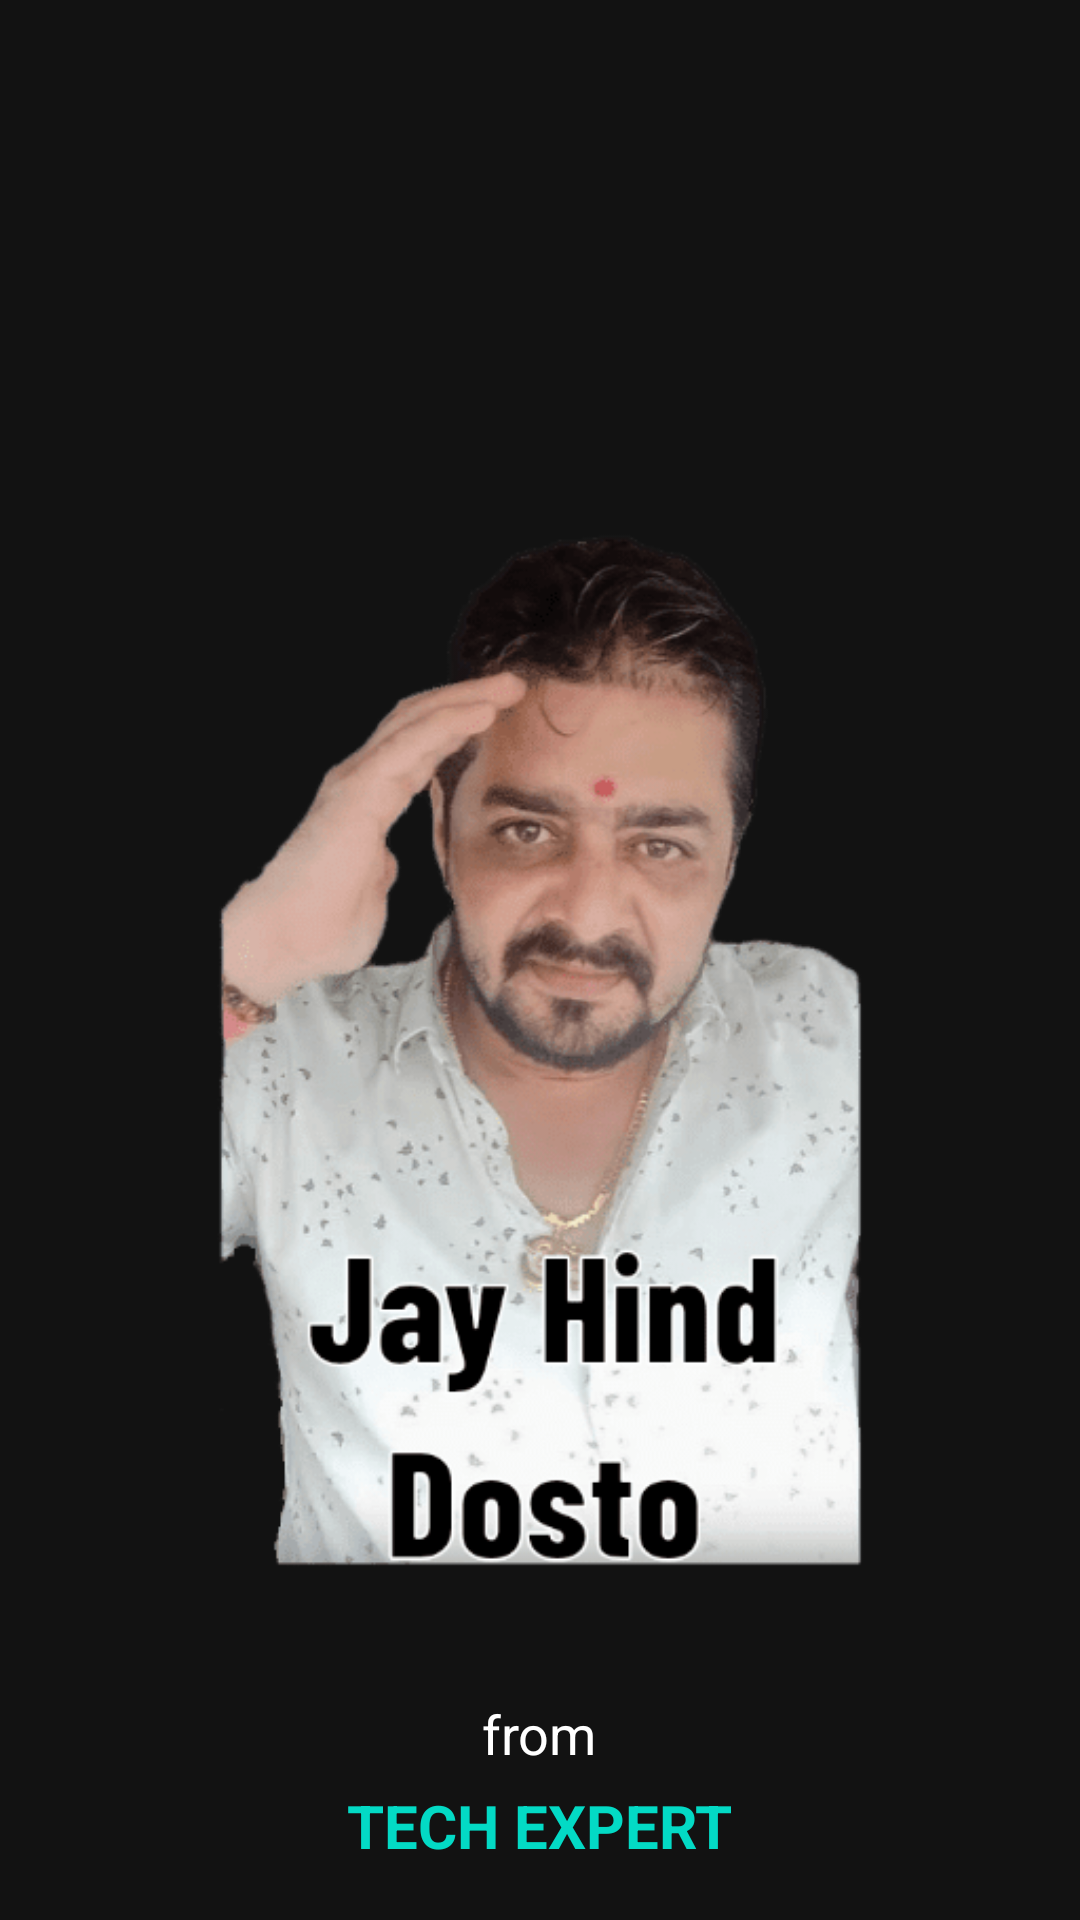

This screen was rendered from an Android layout file. Write that file and the resources it references.
<!-- AndroidManifest.xml: application theme Theme.QuantumPdf -->
<!-- res/layout/activity_splash_screen.xml -->
<RelativeLayout xmlns:android="http://schemas.android.com/apk/res/android"
    xmlns:app="http://schemas.android.com/apk/res-auto"
    xmlns:tools="http://schemas.android.com/tools"
    android:layout_width="match_parent"
    android:layout_height="match_parent"
    tools:context=".SplashScreen">

    <ImageView
        android:layout_width="400dp"
        android:layout_height="400dp"
        android:id="@+id/splash_logo"
        android:layout_centerHorizontal="true"
        android:layout_marginTop="150dp"
        android:src="@drawable/splash"/>

    <TextView
        android:layout_width="wrap_content"
        android:layout_height="wrap_content"
        android:id="@+id/splash_text"
        android:text="from"
        android:textSize="18sp"
        android:textColor="@color/white"
        android:layout_alignParentBottom="true"
        android:layout_marginBottom="50dp"
        android:layout_centerInParent="true"/>

    <TextView
        android:layout_width="wrap_content"
        android:layout_height="wrap_content"
        android:text="TECH EXPERT"
        android:textColor="@color/teal_200"
        android:textSize="20dp"
        android:textStyle="bold"
        android:layout_centerInParent="true"
        android:layout_marginBottom="18dp"
        android:layout_alignParentBottom="true"/>

</RelativeLayout>
<!-- resources referenced by this layout -->
<resources>
  <!-- drawable splash: png bitmap (drawable, 56414 bytes) -->
  <style name="Theme.QuantumPdf" parent="Theme.MaterialComponents.NoActionBar">
          
          <item name="colorPrimary">@color/purple_500</item>
          <item name="colorPrimaryVariant">@color/purple_700</item>
          <item name="colorOnPrimary">@color/white</item>
          
          <item name="colorSecondary">@color/teal_200</item>
          <item name="colorSecondaryVariant">@color/teal_700</item>
          <item name="colorOnSecondary">@color/black</item>
          
          <item name="android:statusBarColor" tools:targetApi="l">?attr/colorPrimaryVariant</item>
          
      </style>
  <!-- not gathered from this repository: default colours our renderer supplied (Android Studio template values) -->
  <color name="purple_500">#FF6200EE</color>
  <color name="purple_700">#FF3700B3</color>
  <color name="teal_200">#FF03DAC5</color>
  <color name="teal_700">#FF018786</color>
  <color name="black">#FF000000</color>
  <color name="white">#FFFFFFFF</color>
</resources>
